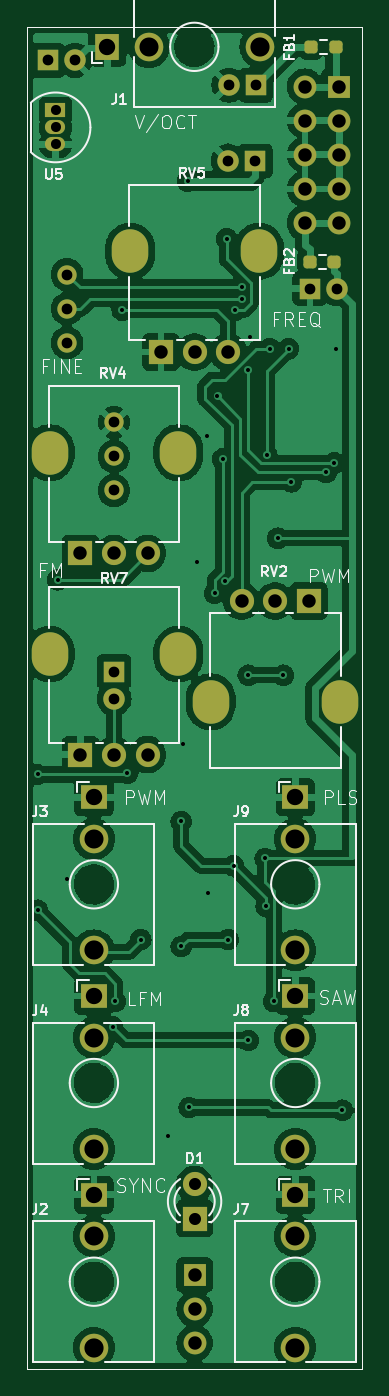
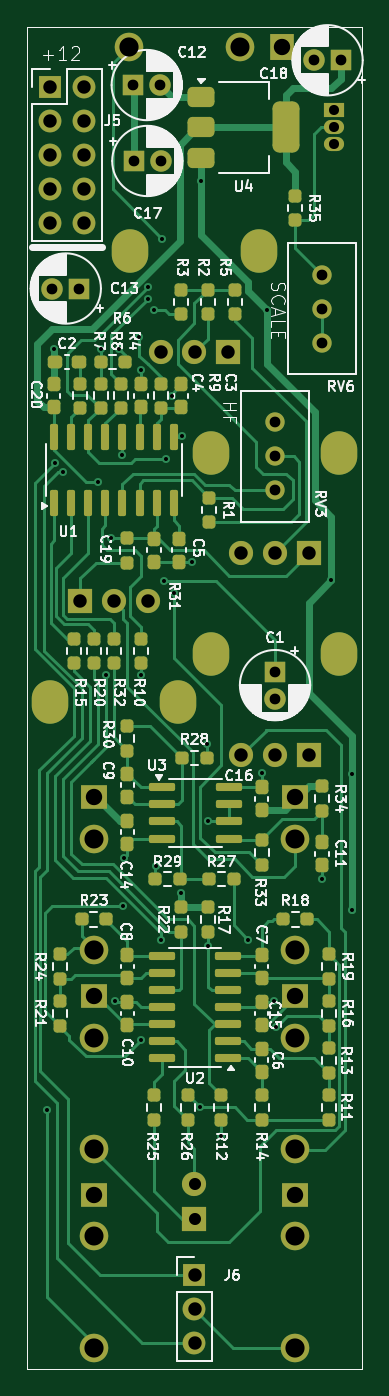
Circuit board: 9 layer files. Board 25.0 x 100.0 mm.
- bottom_copper: vco-B_Cu.gbr (44260 bytes)
- bottom_mask: vco-B_Mask.gbr (9820 bytes)
- bottom_silk: vco-B_Silkscreen.gbr (134943 bytes)
- outline: vco-Edge_Cuts.gbr (598 bytes)
- top_copper: vco-F_Cu.gbr (149057 bytes)
- top_mask: vco-F_Mask.gbr (4288 bytes)
- top_silk: vco-F_Silkscreen.gbr (34160 bytes)
- drill: vco-NPTH.drl (265 bytes)
- drill: vco-PTH.drl (2974 bytes)

=== bottom_copper: vco-B_Cu.gbr (44260 bytes, source omitted) ===
=== bottom_mask: vco-B_Mask.gbr (9820 bytes, source omitted) ===
=== bottom_silk: vco-B_Silkscreen.gbr (134943 bytes, source omitted) ===
=== outline: vco-Edge_Cuts.gbr ===
%TF.GenerationSoftware,KiCad,Pcbnew,8.0.0*%
%TF.CreationDate,2024-08-08T14:00:08-07:00*%
%TF.ProjectId,vco,76636f2e-6b69-4636-9164-5f7063625858,rev?*%
%TF.SameCoordinates,Original*%
%TF.FileFunction,Profile,NP*%
%FSLAX46Y46*%
G04 Gerber Fmt 4.6, Leading zero omitted, Abs format (unit mm)*
G04 Created by KiCad (PCBNEW 8.0.0) date 2024-08-08 14:00:08*
%MOMM*%
%LPD*%
G01*
G04 APERTURE LIST*
%TA.AperFunction,Profile*%
%ADD10C,0.050000*%
%TD*%
G04 APERTURE END LIST*
D10*
X50000000Y-50000000D02*
X75000000Y-50000000D01*
X75000000Y-150000000D01*
X50000000Y-150000000D01*
X50000000Y-50000000D01*
M02*

=== top_copper: vco-F_Cu.gbr (149057 bytes, source omitted) ===
=== top_mask: vco-F_Mask.gbr ===
%TF.GenerationSoftware,KiCad,Pcbnew,8.0.0*%
%TF.CreationDate,2024-08-08T14:00:08-07:00*%
%TF.ProjectId,vco,76636f2e-6b69-4636-9164-5f7063625858,rev?*%
%TF.SameCoordinates,Original*%
%TF.FileFunction,Soldermask,Top*%
%TF.FilePolarity,Negative*%
%FSLAX46Y46*%
G04 Gerber Fmt 4.6, Leading zero omitted, Abs format (unit mm)*
G04 Created by KiCad (PCBNEW 8.0.0) date 2024-08-08 14:00:08*
%MOMM*%
%LPD*%
G01*
G04 APERTURE LIST*
G04 Aperture macros list*
%AMRoundRect*
0 Rectangle with rounded corners*
0 $1 Rounding radius*
0 $2 $3 $4 $5 $6 $7 $8 $9 X,Y pos of 4 corners*
0 Add a 4 corners polygon primitive as box body*
4,1,4,$2,$3,$4,$5,$6,$7,$8,$9,$2,$3,0*
0 Add four circle primitives for the rounded corners*
1,1,$1+$1,$2,$3*
1,1,$1+$1,$4,$5*
1,1,$1+$1,$6,$7*
1,1,$1+$1,$8,$9*
0 Add four rect primitives between the rounded corners*
20,1,$1+$1,$2,$3,$4,$5,0*
20,1,$1+$1,$4,$5,$6,$7,0*
20,1,$1+$1,$6,$7,$8,$9,0*
20,1,$1+$1,$8,$9,$2,$3,0*%
G04 Aperture macros list end*
%ADD10RoundRect,0.237500X0.250000X0.237500X-0.250000X0.237500X-0.250000X-0.237500X0.250000X-0.237500X0*%
%ADD11RoundRect,0.237500X-0.250000X-0.237500X0.250000X-0.237500X0.250000X0.237500X-0.250000X0.237500X0*%
%ADD12R,1.600000X1.600000*%
%ADD13C,1.600000*%
%ADD14O,2.720000X3.240000*%
%ADD15R,1.800000X1.800000*%
%ADD16C,1.800000*%
%ADD17C,1.440000*%
%ADD18R,1.500000X1.050000*%
%ADD19O,1.500000X1.050000*%
%ADD20R,1.930000X1.830000*%
%ADD21C,2.130000*%
%ADD22R,1.700000X1.700000*%
%ADD23O,1.700000X1.700000*%
%ADD24R,1.830000X1.930000*%
%TA.AperFunction,Profile*%
%ADD25C,0.050000*%
%TD*%
G04 APERTURE END LIST*
D10*
%TO.C,FB2*%
X72912500Y-67500000D03*
X71087500Y-67500000D03*
%TD*%
D11*
%TO.C,FB1*%
X71175000Y-51500000D03*
X73000000Y-51500000D03*
%TD*%
D12*
%TO.C,C1*%
X56500000Y-98044888D03*
D13*
X56500000Y-100044888D03*
%TD*%
D14*
%TO.C,RV7*%
X51700000Y-96725000D03*
X61300000Y-96725000D03*
D15*
X54000000Y-104225000D03*
D16*
X56500000Y-104225000D03*
X59000000Y-104225000D03*
%TD*%
D17*
%TO.C,RV6*%
X53000000Y-68470000D03*
X53000000Y-71010000D03*
X53000000Y-73550000D03*
%TD*%
D14*
%TO.C,RV5*%
X57700000Y-66725000D03*
X67300000Y-66725000D03*
D15*
X60000000Y-74225000D03*
D16*
X62500000Y-74225000D03*
X65000000Y-74225000D03*
%TD*%
D14*
%TO.C,RV4*%
X51700000Y-81725000D03*
X61300000Y-81725000D03*
D15*
X54000000Y-89225000D03*
D16*
X56500000Y-89225000D03*
X59000000Y-89225000D03*
%TD*%
D17*
%TO.C,RV3*%
X56500000Y-79460000D03*
X56500000Y-82000000D03*
X56500000Y-84540000D03*
%TD*%
D14*
%TO.C,RV2*%
X73300000Y-100275000D03*
X63700000Y-100275000D03*
D15*
X71000000Y-92775000D03*
D16*
X68500000Y-92775000D03*
X66000000Y-92775000D03*
%TD*%
D18*
%TO.C,U5*%
X52140000Y-56230000D03*
D19*
X52140000Y-57500000D03*
X52140000Y-58770000D03*
%TD*%
D20*
%TO.C,J9*%
X70000000Y-107400000D03*
D21*
X70000000Y-118800000D03*
X70000000Y-110500000D03*
%TD*%
D20*
%TO.C,J8*%
X70000000Y-122200000D03*
D21*
X70000000Y-133600000D03*
X70000000Y-125300000D03*
%TD*%
D20*
%TO.C,J7*%
X70000000Y-137000000D03*
D21*
X70000000Y-148400000D03*
X70000000Y-140100000D03*
%TD*%
D22*
%TO.C,J6*%
X62500000Y-142975000D03*
D23*
X62500000Y-145515000D03*
X62500000Y-148055000D03*
%TD*%
D22*
%TO.C,J5*%
X73275000Y-54460000D03*
D23*
X70735000Y-54460000D03*
X73275000Y-57000000D03*
X70735000Y-57000000D03*
X73275000Y-59540000D03*
X70735000Y-59540000D03*
X73275000Y-62080000D03*
X70735000Y-62080000D03*
X73275000Y-64620000D03*
X70735000Y-64620000D03*
%TD*%
D20*
%TO.C,J4*%
X55000000Y-122200000D03*
D21*
X55000000Y-133600000D03*
X55000000Y-125300000D03*
%TD*%
D20*
%TO.C,J3*%
X55000000Y-107400000D03*
D21*
X55000000Y-118800000D03*
X55000000Y-110500000D03*
%TD*%
%TO.C,J2*%
X55000000Y-140100000D03*
X55000000Y-148400000D03*
D20*
X55000000Y-137000000D03*
%TD*%
D24*
%TO.C,J1*%
X56000000Y-51500000D03*
D21*
X67400000Y-51500000D03*
X59100000Y-51500000D03*
%TD*%
D15*
%TO.C,D1*%
X62500000Y-138775000D03*
D16*
X62500000Y-136235000D03*
%TD*%
D12*
%TO.C,C18*%
X51589775Y-52500000D03*
D13*
X53589775Y-52500000D03*
%TD*%
D12*
%TO.C,C17*%
X67010225Y-59999999D03*
D13*
X65010225Y-59999999D03*
%TD*%
D12*
%TO.C,C13*%
X71089775Y-69499999D03*
D13*
X73089775Y-69499999D03*
%TD*%
%TO.C,C12*%
X65055113Y-54344887D03*
D12*
X67055113Y-54344887D03*
%TD*%
D25*
X50000000Y-50000000D02*
X75000000Y-50000000D01*
X75000000Y-150000000D01*
X50000000Y-150000000D01*
X50000000Y-50000000D01*
M02*

=== top_silk: vco-F_Silkscreen.gbr (34160 bytes, source omitted) ===
=== drill: vco-NPTH.drl ===
M48
; DRILL file {KiCad 8.0.0} date 2024-08-08T14:00:14-0700
; FORMAT={-:-/ absolute / inch / decimal}
; #@! TF.CreationDate,2024-08-08T14:00:14-07:00
; #@! TF.GenerationSoftware,Kicad,Pcbnew,8.0.0
; #@! TF.FileFunction,NonPlated,1,2,NPTH
FMAT,2
INCH
%
G90
G05
M30

=== drill: vco-PTH.drl ===
M48
; DRILL file {KiCad 8.0.0} date 2024-08-08T14:00:14-0700
; FORMAT={-:-/ absolute / inch / decimal}
; #@! TF.CreationDate,2024-08-08T14:00:14-07:00
; #@! TF.GenerationSoftware,Kicad,Pcbnew,8.0.0
; #@! TF.FileFunction,Plated,1,2,PTH
FMAT,2
INCH
; #@! TA.AperFunction,Plated,PTH,ViaDrill
T1C0.0118
; #@! TA.AperFunction,Plated,PTH,ComponentDrill
T2C0.0295
; #@! TA.AperFunction,Plated,PTH,ComponentDrill
T3C0.0315
; #@! TA.AperFunction,Plated,PTH,ComponentDrill
T4C0.0354
; #@! TA.AperFunction,Plated,PTH,ComponentDrill
T5C0.0394
; #@! TA.AperFunction,Plated,PTH,ComponentDrill
T6C0.0433
; #@! TA.AperFunction,Plated,PTH,ComponentDrill
T7C0.0480
; #@! TA.AperFunction,Plated,PTH,ComponentDrill
T8C0.0559
; #@! TA.AperFunction,Plated,PTH,ComponentDrill
T9C0.0563
%
G90
G05
T1
X2.0Y-4.1614
X2.0Y-4.5591
X2.0591Y-3.5906
X2.0866Y-4.4685
X2.2205Y-4.9015
X2.2283Y-4.8268
X2.248Y-2.7992
X2.2638Y-4.1575
X2.3031Y-4.6457
X2.3819Y-5.2205
X2.4213Y-4.2992
X2.4213Y-4.6654
X2.4252Y-4.0709
X2.4409Y-2.4213
X2.4444Y-5.1378
X2.4685Y-3.5394
X2.4961Y-3.1693
X2.5Y-4.5079
X2.5197Y-3.6299
X2.5278Y-3.0508
X2.5433Y-3.2362
X2.5512Y-3.5945
X2.5551Y-2.5906
X2.5591Y-4.6457
X2.5748Y-4.4291
X2.5787Y-2.7992
X2.5984Y-2.7323
X2.5984Y-2.7677
X2.6181Y-2.9764
X2.6181Y-3.8701
X2.6181Y-4.9409
X2.622Y-2.878
X2.6673Y-4.4074
X2.6702Y-4.5482
X2.6723Y-3.2244
X2.6811Y-2.9134
X2.6929Y-4.8268
X2.7047Y-3.4685
X2.7206Y-3.8703
X2.7362Y-2.9134
X2.7441Y-3.3031
X2.8465Y-3.2756
X2.8701Y-3.248
X2.874Y-2.9134
X2.8937Y-5.1457
T2
X2.0528Y-2.2138
X2.0528Y-2.2638
X2.0528Y-2.3138
T3
X2.0311Y-2.0669
X2.0866Y-2.6957
X2.0866Y-2.7957
X2.0866Y-2.8957
X2.1098Y-2.0669
X2.2244Y-3.1283
X2.2244Y-3.2283
X2.2244Y-3.3283
X2.2244Y-3.86
X2.2244Y-3.9388
X2.5595Y-2.3622
X2.5612Y-2.1396
X2.6382Y-2.3622
X2.64Y-2.1396
X2.7988Y-2.7362
X2.8776Y-2.7362
T4
X2.4606Y-5.3636
X2.4606Y-5.4636
T5
X2.126Y-3.5128
X2.126Y-4.1033
X2.2244Y-3.5128
X2.2244Y-4.1033
X2.3228Y-3.5128
X2.3228Y-4.1033
X2.3622Y-2.9222
X2.4606Y-2.9222
X2.4606Y-5.6289
X2.4606Y-5.7289
X2.4606Y-5.8289
X2.5591Y-2.9222
X2.5984Y-3.6526
X2.6969Y-3.6526
X2.7848Y-2.1441
X2.7848Y-2.2441
X2.7848Y-2.3441
X2.7848Y-2.4441
X2.7848Y-2.5441
X2.7953Y-3.6526
X2.8848Y-2.1441
X2.8848Y-2.2441
X2.8848Y-2.3441
X2.8848Y-2.4441
X2.8848Y-2.5441
T7
X2.1654Y-4.2283
X2.1654Y-4.811
X2.1654Y-5.3937
X2.2047Y-2.0276
X2.7559Y-4.2283
X2.7559Y-4.811
X2.7559Y-5.3937
T8
X2.1654Y-4.3504
X2.1654Y-4.9331
X2.1654Y-5.5157
X2.3268Y-2.0276
X2.7559Y-4.3504
X2.7559Y-4.9331
X2.7559Y-5.5157
T9
X2.1654Y-4.6772
X2.1654Y-5.2598
X2.1654Y-5.8425
X2.6535Y-2.0276
X2.7559Y-4.6772
X2.7559Y-5.2598
X2.7559Y-5.8425
T6
G00X2.0354Y-3.2313
M15
G01X2.0354Y-3.2037
M16
G05
G00X2.0354Y-3.8219
M15
G01X2.0354Y-3.7943
M16
G05
G00X2.2717Y-2.6407
M15
G01X2.2717Y-2.6132
M16
G05
G00X2.4134Y-3.2313
M15
G01X2.4134Y-3.2037
M16
G05
G00X2.4134Y-3.8219
M15
G01X2.4134Y-3.7943
M16
G05
G00X2.5079Y-3.9341
M15
G01X2.5079Y-3.9616
M16
G05
G00X2.6496Y-2.6407
M15
G01X2.6496Y-2.6132
M16
G05
G00X2.8858Y-3.9341
M15
G01X2.8858Y-3.9616
M16
G05
M30

